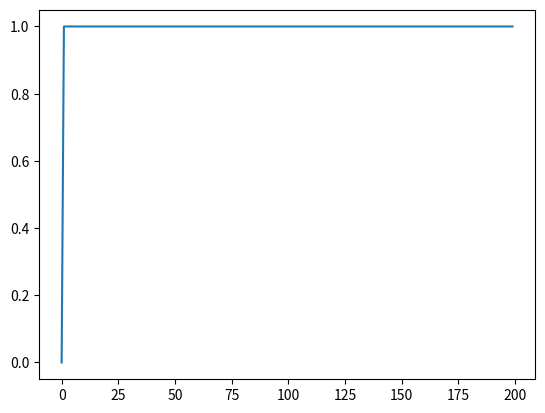

Python code for this plot:
#P制御プログラム
import sympy as sp
import matplotlib.pyplot as plt
s = sp.Symbol('s')
#開始値
pos = 0
#目標値
Target = 1
#比例ゲイン
Kp = 20
Ki = 0
Kd = 0
Cs = Kp + (Ki / s) + Kd * s
#制御対象
Ps = 1 / s 
t = sp.Symbol('t', positive = True)
Rs = Target / s
Ys = sp.inverse_laplace_transform(Kp * Rs * Ps / ((Kp * Ps) + 1), s, t)
print(Ys)
x = range(0, 200)
y = []
for i in x:
    y.append(Ys.subs(t, i))
#print(y)
#グラフのプロット
plt.plot(x, y)
#表示
plt.show()
